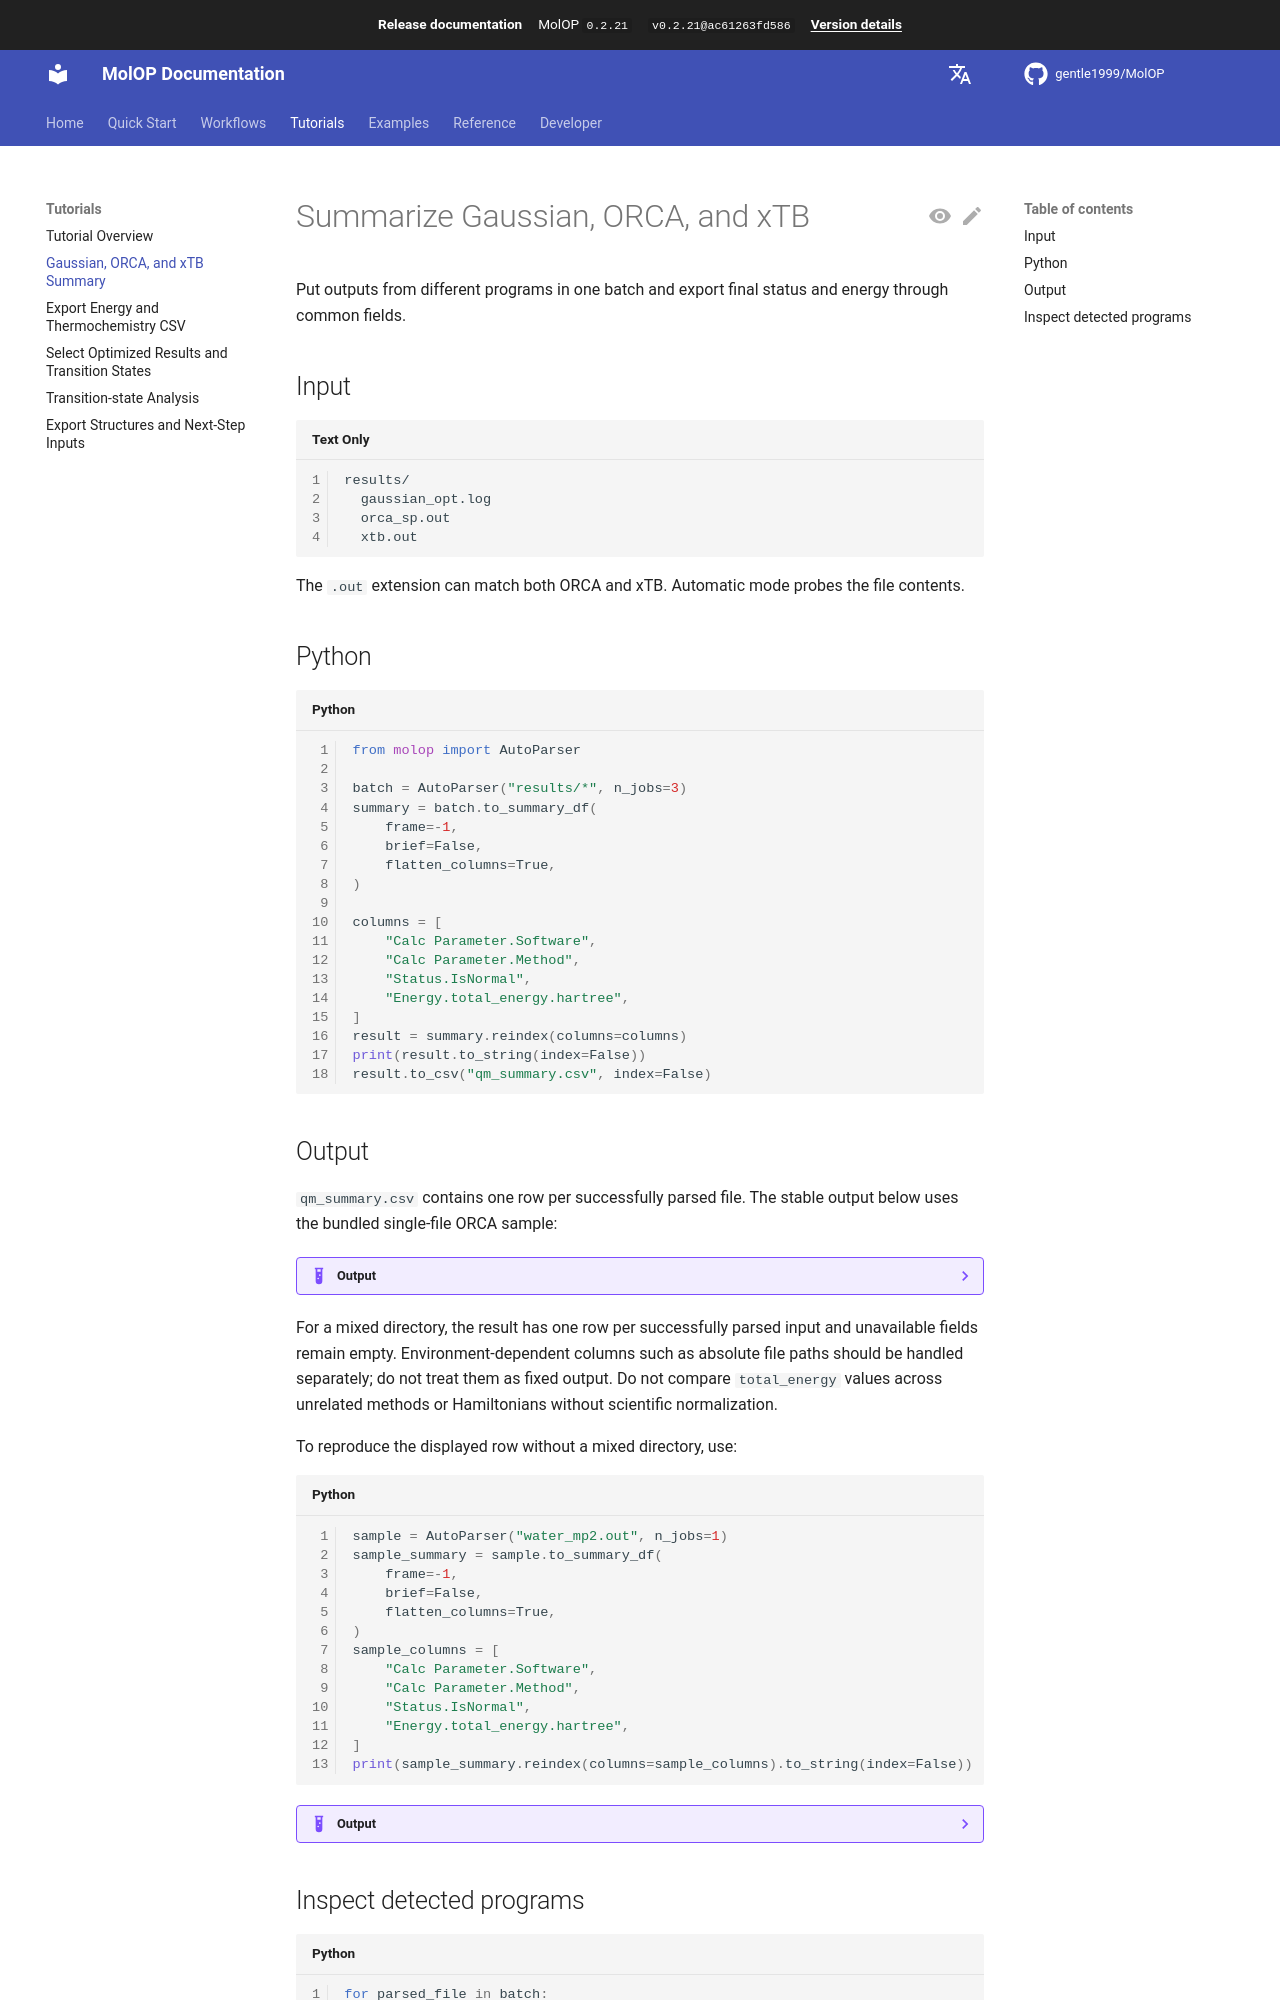

repository: gentle1999/MolOP · page: 0.2.21/en/tutorials/qm-summary/index.html · generator: mkdocs

# Summarize Gaussian, ORCA, and xTB

Put outputs from different programs in one batch and export final status and energy through common
fields.

## Input

```text
results/
  gaussian_opt.log
  orca_sp.out
  xtb.out
```

The `.out` extension can match both ORCA and xTB. Automatic mode probes the file contents.

## Python

```python
from molop import AutoParser

batch = AutoParser("results/*", n_jobs=3)
summary = batch.to_summary_df(
    frame=-1,
    brief=False,
    flatten_columns=True,
)

columns = [
    "Calc Parameter.Software",
    "Calc Parameter.Method",
    "Status.IsNormal",
    "Energy.total_energy.hartree",
]
result = summary.reindex(columns=columns)
print(result.to_string(index=False))
result.to_csv("qm_summary.csv", index=False)
```

## Output

`qm_summary.csv` contains one row per successfully parsed file. The stable output below uses the
bundled single-file ORCA sample:

??? example "Output"

    ```text
    Calc Parameter.Software Calc Parameter.Method Status.IsNormal Energy.total_energy.hartree
                       ORCA                   MP2            True                  -74.999375
    ```

For a mixed directory, the result has one row per successfully parsed input and unavailable fields
remain empty. Environment-dependent columns such as absolute file paths should be handled separately;
do not treat them as fixed output. Do not compare `total_energy` values across unrelated methods or
Hamiltonians without scientific normalization.

To reproduce the displayed row without a mixed directory, use:

```python
sample = AutoParser("water_mp2.out", n_jobs=1)
sample_summary = sample.to_summary_df(
    frame=-1,
    brief=False,
    flatten_columns=True,
)
sample_columns = [
    "Calc Parameter.Software",
    "Calc Parameter.Method",
    "Status.IsNormal",
    "Energy.total_energy.hartree",
]
print(sample_summary.reindex(columns=sample_columns).to_string(index=False))
```

??? example "Output"

    ```text
    Calc Parameter.Software Calc Parameter.Method Status.IsNormal Energy.total_energy.hartree
                       ORCA                   MP2            True                  -74.999375
    ```
